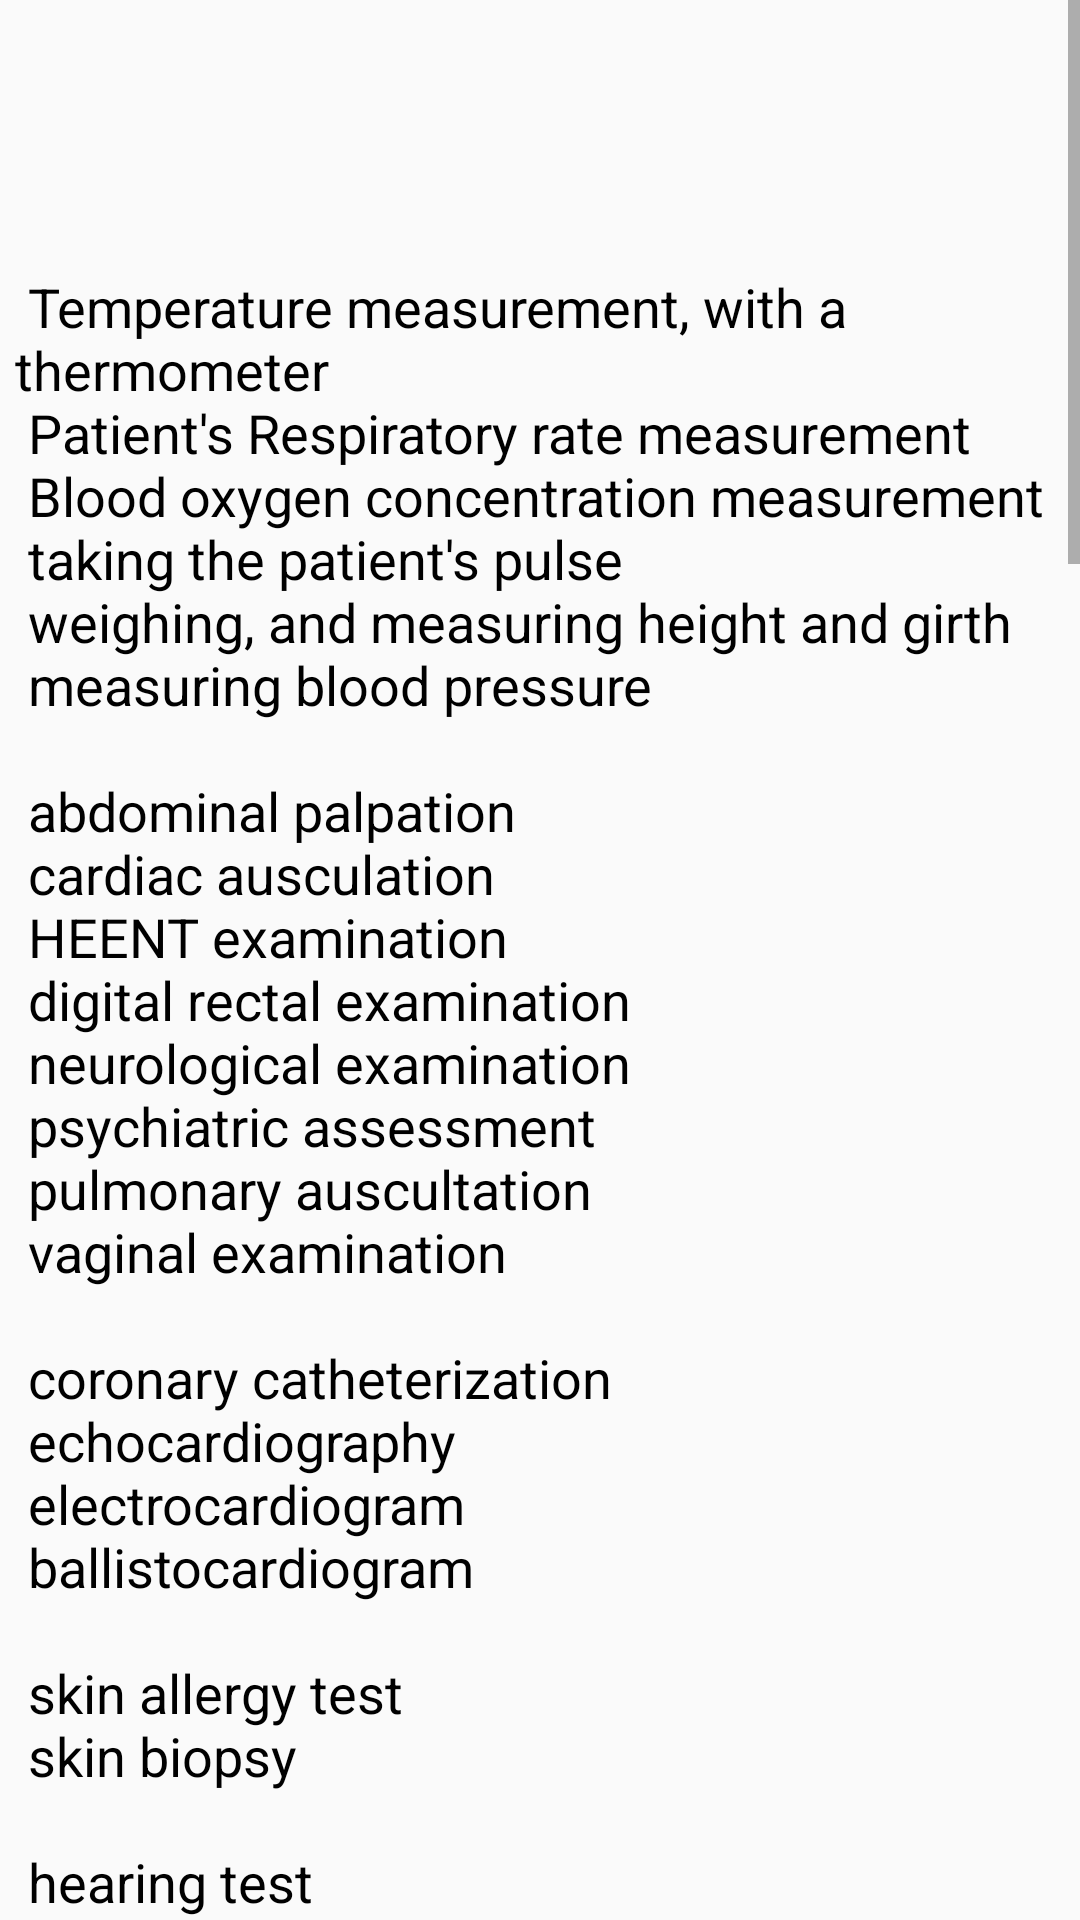

Layout XML and referenced resources for this Android screen:
<!-- AndroidManifest.xml: application theme Theme.DoctorApplication -->
<!-- res/layout/fragment_test.xml -->
<?xml version="1.0" encoding="utf-8"?>
<ScrollView xmlns:android="http://schemas.android.com/apk/res/android"
    xmlns:tools="http://schemas.android.com/tools"
    android:layout_width="match_parent"
    android:layout_height="match_parent"
    tools:context=".fragment.TestFragment">

    <LinearLayout
        android:layout_width="match_parent"
        android:layout_height="wrap_content"
        android:layout_marginTop="64dp"
        android:orientation="vertical"
        >

       <TextView
           android:layout_width="match_parent"
           android:layout_height="wrap_content"
           android:text="@string/tests"
           android:textSize="18sp"
           android:textColor="@color/black"
           android:layout_margin="5dp"
           />




    </LinearLayout>

</ScrollView>
<!-- resources referenced by this layout -->
<resources>
  <color name="black">#FF000000</color>
  <string name="tests">\n
  Temperature measurement, with a thermometer\n
  Patient\'s Respiratory rate measurement\n
  Blood oxygen concentration measurement\n
  taking the patient\'s pulse\n
  weighing, and measuring height and girth\n
  measuring blood pressure\n\n
  
  abdominal palpation\n
  cardiac ausculation\n
  HEENT examination\n
  digital rectal examination\n
  neurological examination\n
  psychiatric assessment\n
  pulmonary auscultation\n
  vaginal examination\n
  \n
  coronary catheterization\n
  echocardiography\n
  electrocardiogram\n
  ballistocardiogram\n
  \n
  skin allergy test\n
  skin biopsy\n
  \n
  hearing test\n
  laryngoscopy\n
  vestibular tests\n
  electronystagmography (ENG)\n
  videonystagmography (VNG)\n
  \n
  capsule endoscopy\n
  coloscopy\n
  endoscopic retrograde cholangiopancreatography\n
  esophagogastroduodenoscopy\n
  esophageal motility study\n
  esophageal pH monitoring\n
  liver biopsy\n
  \n
  bone marrow examination\n
  \n
  biochemistry\n
  Arterial blood gas (ABG)\n
  Complete blood count (CBC)\n
  Comprehensive metabolic panel (CMP) (including CHEM-7)\n
  coagulation tests\n
  C-reactive protein\n
  Erythrocyte sedimentation rate (ESR)\n
  FibroTest\n
  urea breath test\n
  urinalysis\n
  Agostini\'s reaction\n
  cytogenetics and Molecular Genetics\n
  Genetic testing\n
  immunology\n
  autoantibodies\n
  microbiology\n
  blood culture\n
  mantoux test\n
  sputum culture\n
  stool culture\n
  urine culture\n
  \n
  electroencephalogram\n
  electromyography (EMG)\n
  lumbar puncture\n
  neuropsychological tests\n
  \n
  amniocentesis\n
  colposcopy\n
  mammography\n
  hysteroscopy\n
  laparoscopy\n
  Smear tests such as Pap smears\n
  \n
  dilated fundus examination\n
  multifocal electroretinography (mfERG)\n
  optical coherence tomography (OCT)\n
  visual field test\n
  \n
  polysomnography\n
  pulmonary pletysmography\n
  thoracentesis\n
  \n
  CT scan (B*2****)\n
  magnetic resonance imaging (MRI) (B*3****)\n
  nuclear medicine (C******)\n
  positron-emission tomography (PET)\n
  projectional radiography (B*0****)\n
  ultrasonography (B*4****)\n
  \n
  arthroscopy\n
  \n
  cystoscopy\n
  urodynamic testing\n</string>
  <style name="Theme.DoctorApplication" parent="Base.Theme.DoctorApplication" />
  <style name="Base.Theme.DoctorApplication" parent="Theme.AppCompat.DayNight.NoActionBar">
          
          <item name="colorPrimary">#ff9100</item>
          <item name="colorPrimaryDark">#ff9100</item>
          
      </style>
</resources>
